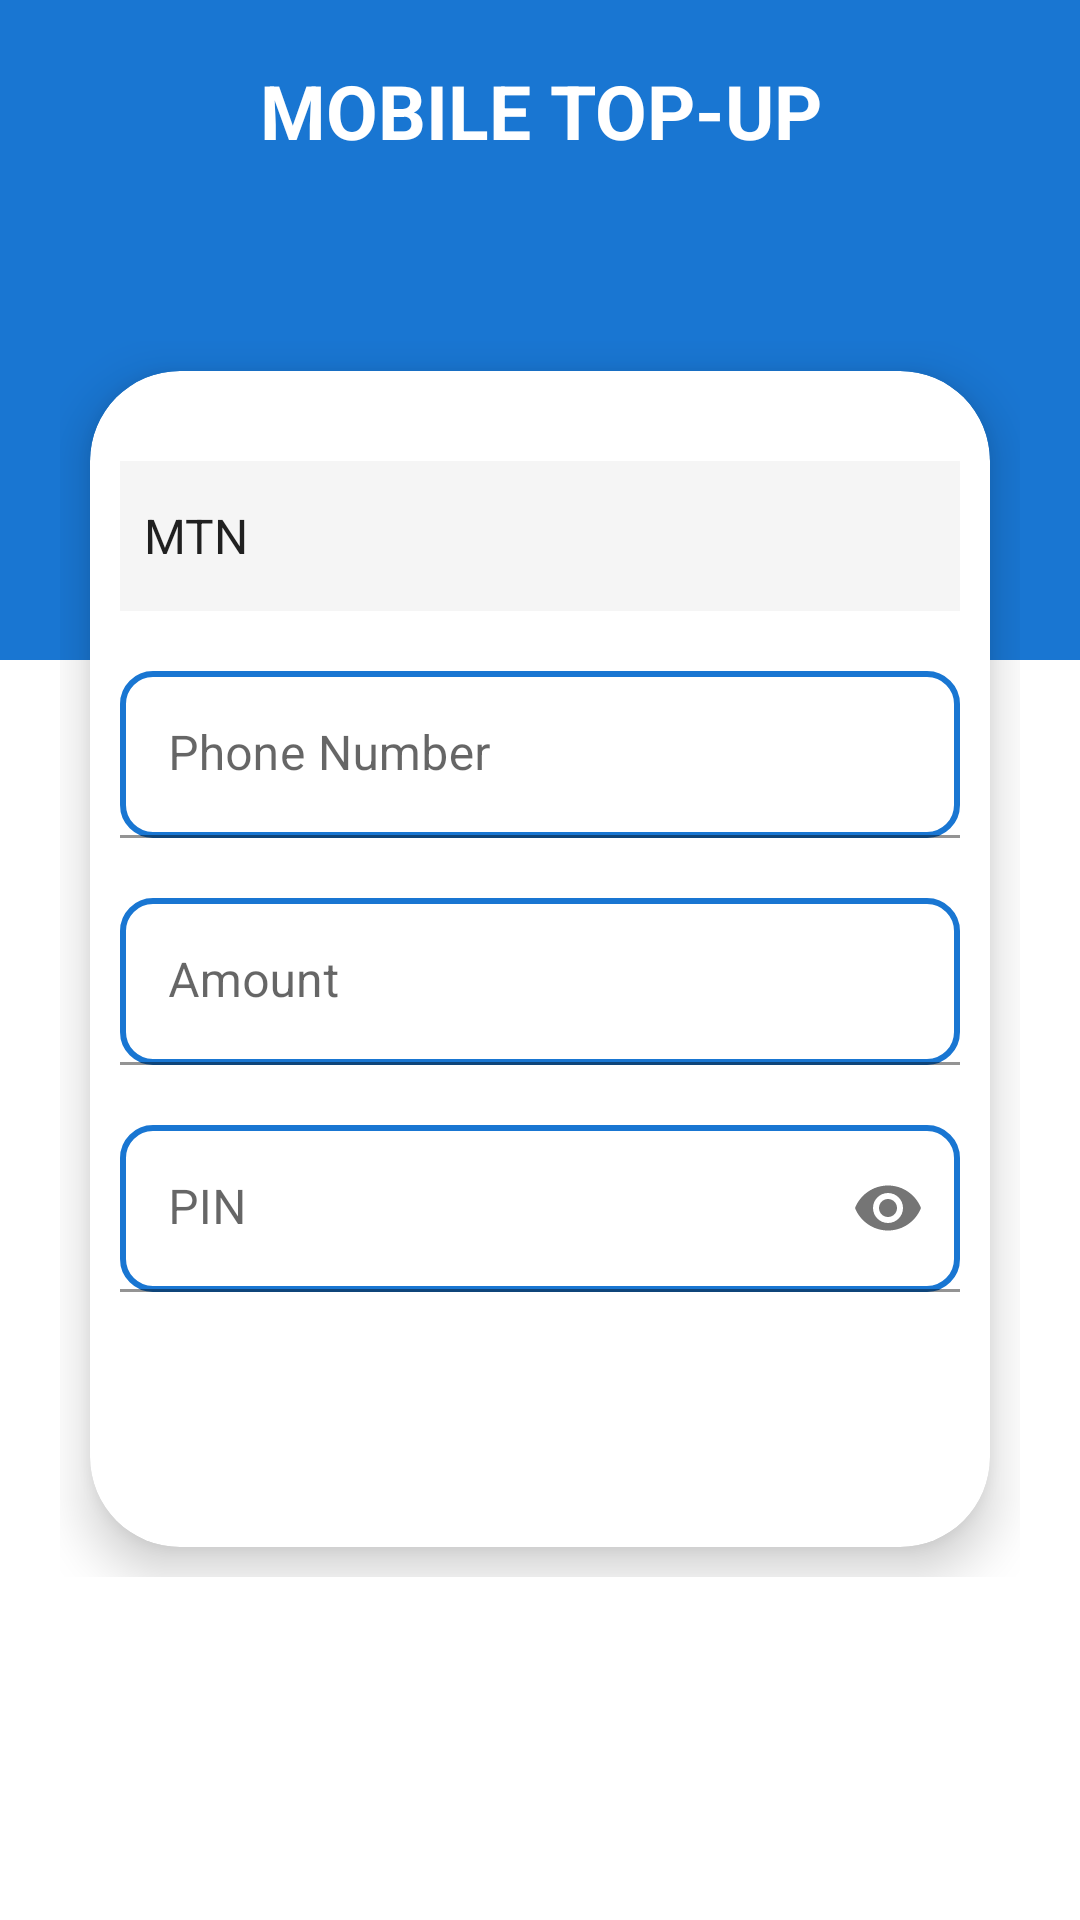

Here is an Android app screen rendered from its layout file. Give the layout XML and the strings, colors and styles it references.
<!-- AndroidManifest.xml: application theme Theme.Cuebue -->
<!-- res/layout/activity_mobile_top_up.xml -->
<?xml version="1.0" encoding="utf-8"?>
<RelativeLayout
    xmlns:android="http://schemas.android.com/apk/res/android"
    xmlns:app="http://schemas.android.com/apk/res-auto"
    xmlns:tools="http://schemas.android.com/tools"
    android:layout_width="match_parent"
    android:layout_height="match_parent"
    tools:context=".Mobile_Top_Up">

    <View
        android:layout_width="match_parent"
        android:layout_height="220dp"
        android:background="@color/colorPrimary" />

    <LinearLayout
        android:layout_width="match_parent"
        android:layout_height="match_parent"
        android:layout_centerInParent="true"
        android:orientation="vertical"
        android:padding="@dimen/spacing_mlarge">

        <TextView
            android:layout_width="match_parent"
            android:layout_height="wrap_content"
            android:text="@string/mobile"
            android:textAlignment="center"
            android:textAppearance="@style/Base.TextAppearance.AppCompat.Large"
            android:textColor="@color/white"
            android:textSize="@dimen/text_25"
            android:textStyle="bold" />

        <LinearLayout
            android:layout_width="match_parent"
            android:layout_height="wrap_content"
            android:layout_marginTop="60dp">

            <androidx.cardview.widget.CardView
                android:layout_width="match_parent"
                android:layout_height="wrap_content"
                android:layout_margin="@dimen/spacing_middle"
                android:visibility="visible"
                app:cardCornerRadius="30dp"
                app:cardElevation="10dp">

                <LinearLayout
                    android:layout_width="match_parent"
                    android:layout_height="wrap_content"
                    android:orientation="vertical"
                    android:padding="@dimen/spacing_middle">

                    <View
                        android:layout_width="0dp"
                        android:layout_height="@dimen/spacing_mlarge" />

                    <Spinner
                        android:id="@+id/mobile_top_up_acct_profile"
                        android:layout_width="match_parent"
                        android:layout_height="@dimen/spacing_xxlarge"
                        android:entries="@array/Networks"
                        android:background="@color/grey_100"/>

                    <View
                        android:layout_width="0dp"
                        android:layout_height="@dimen/spacing_mlarge" />

                    <com.google.android.material.textfield.TextInputLayout
                        android:layout_width="match_parent"
                        android:layout_height="wrap_content"
                        android:hint="@string/normal_phone">

                    <com.google.android.material.textfield.TextInputEditText
                        android:id="@+id/mobile_top_up_phone_number"
                        android:layout_width="match_parent"
                        android:layout_height="wrap_content"
                        android:background="@drawable/rounded_edittext"
                        android:inputType="phone"
                        android:maxLength="11"
                        android:maxLines="1"
                        android:minHeight="48dp"
                        android:singleLine="true"
                        android:textColor="@color/black"/>

                    </com.google.android.material.textfield.TextInputLayout>

                    <View
                        android:layout_width="0dp"
                        android:layout_height="@dimen/spacing_mlarge" />

                    <com.google.android.material.textfield.TextInputLayout
                        android:layout_width="match_parent"
                        android:layout_height="wrap_content"
                        android:hint="@string/amount">

                    <com.google.android.material.textfield.TextInputEditText
                        android:id="@+id/mobile_top_up_amount"
                        android:layout_width="match_parent"
                        android:layout_height="wrap_content"
                        android:background="@drawable/rounded_edittext"
                        android:inputType="numberDecimal"
                        android:maxLength="50"
                        android:maxLines="1"
                        android:minHeight="48dp"
                        android:singleLine="true"
                        android:textColor="@color/black" />

                    </com.google.android.material.textfield.TextInputLayout>

                    <View
                        android:layout_width="0dp"
                        android:layout_height="@dimen/spacing_mlarge" />

                    <com.google.android.material.textfield.TextInputLayout
                        android:layout_width="match_parent"
                        android:layout_height="wrap_content"
                        app:passwordToggleEnabled="true"
                        android:hint="@string/pinacle">

                        <com.google.android.material.textfield.TextInputEditText
                            android:id="@+id/pinny"
                            android:layout_width="match_parent"
                            android:layout_height="wrap_content"
                            android:background="@drawable/rounded_edittext"
                            android:inputType="numberPassword"
                            android:maxLength="6"
                            android:maxLines="1"
                            android:minHeight="48dp"
                            android:singleLine="true"
                            android:textColor="@color/black" />

                    </com.google.android.material.textfield.TextInputLayout>

                    <View
                        android:layout_width="0dp"
                        android:layout_height="@dimen/spacing_mlarge" />

                    <Button
                        android:id="@+id/mobile_top_up_button"
                        android:layout_width="wrap_content"
                        android:layout_height="55dp"
                        android:layout_gravity="center"
                        android:layout_marginLeft="-4dp"
                        android:layout_marginRight="-4dp"
                        android:background="@drawable/btn_rounded_primary"
                        android:text="@string/proceed"
                        android:textAllCaps="false"
                        android:textColor="@android:color/white"
                        android:textStyle="bold" />

                </LinearLayout>

            </androidx.cardview.widget.CardView>

        </LinearLayout>

    </LinearLayout>


</RelativeLayout>
<!-- resources referenced by this layout -->
<resources>
  <string-array name="Networks">
          <item>MTN</item>
          <item>AIRTEL</item>
          <item>GLO</item>
          <item>9MOBILE</item>
      </string-array>
  <color name="black">#FF000000</color>
  <color name="colorPrimary">#1976D2</color>
  <color name="grey_100">#F5F5F5</color>
  <color name="white">#FFFFFFFF</color>
  <dimen name="spacing_middle">10dp</dimen>
  <dimen name="spacing_mlarge">20dp</dimen>
  <dimen name="spacing_xxlarge">50dp</dimen>
  <dimen name="text_25">25sp</dimen>
  <!-- drawable rounded_edittext (drawable) -->
  <?xml version="1.0" encoding="utf-8"?>
  <shape xmlns:android="http://schemas.android.com/apk/res/android"
      android:padding="60dp"
  
      android:shape="rectangle" >
  
      <solid android:color="#FFFFFF" />
  
      <stroke
          android:width="2dp"
          android:color="#1976D2" />
      <corners
          android:radius="10dp"
          />
  
  </shape>
  <string name="amount">Amount</string>
  <string name="mobile">MOBILE TOP-UP</string>
  <string name="normal_phone">Phone Number</string>
  <string name="pinacle">PIN</string>
  <string name="proceed">P R O C E E D</string>
  <style name="Theme.Cuebue" parent="Theme.MaterialComponents.Light.NoActionBar">
          
          <item name="colorPrimary">@color/colorPrimary</item>
          <item name="colorPrimaryVariant">@color/colorPrimary</item>
          <item name="colorOnPrimary">@color/white</item>
          
          <item name="colorSecondary">@color/teal_200</item>
          <item name="colorSecondaryVariant">@color/teal_700</item>
          <item name="colorOnSecondary">@color/black</item>
          
          <item name="android:statusBarColor" tools:targetApi="l">?attr/colorPrimaryVariant</item>
          
      </style>
  <color name="teal_200">#80CBC4</color>
  <color name="teal_700">#00796B</color>
</resources>
